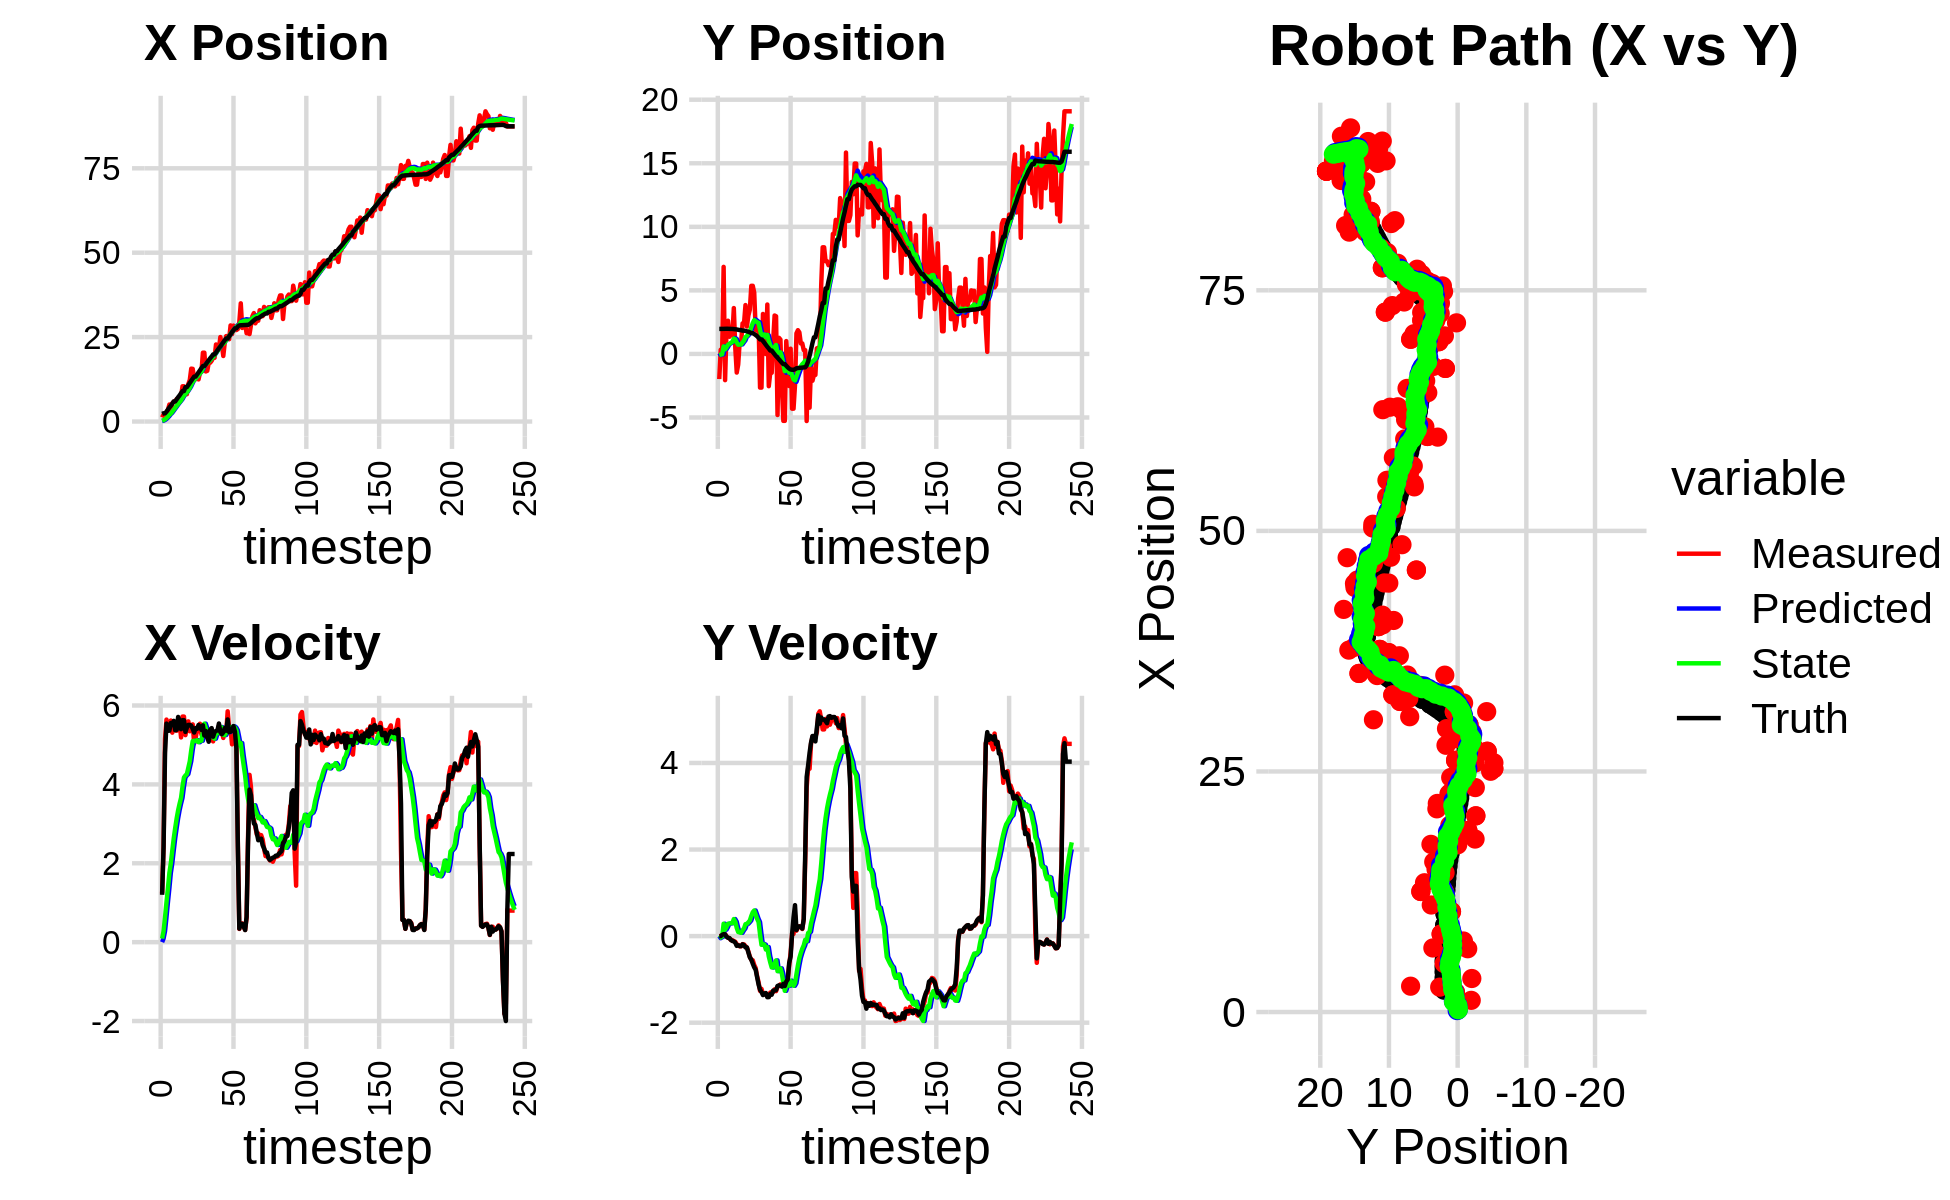

The file beside this chart, header and first rows:
2.201254595167257744e+00, 9.140355586197940196e-01, 0.000000000000000000e+00, -0.000000000000000000e+00, 0.000000000000000000e+00, 0.000000000000000000e+00, 0.000000000000000000e+00, 0.000000000000000000e+00, 1.531111938528067484e-01, 6.550519014046671251e-02, 0.000000000000000000e+00, 0.000000000000000000e+00, 2.254538536016228889e+00, 1.970142006910358345e+00, 0.000000000000000000e+00, 0.000000000000000000e+00, 0.000000000000000000e+00, 1.490397116867825389e-04
1.214914083544001100e+00, -1.976729352309101184e+00, 1.236999814989943935e+00, -6.552878463591883026e-04, 1.531111938528067484e-01, 6.550519014046671251e-02, 0.000000000000000000e+00, 0.000000000000000000e+00, 2.362936276468134422e-01, -8.798426831870617693e-02, 9.072197713747502668e-02, -4.833143418737195079e-02, 2.269122123383970013e+00, 1.970141212378870410e+00, 1.199999999999999956e+00, 0.000000000000000000e+00, 1.200000047683715820e+00, 5.297395982779562473e-04
2.069373548197289470e+00, 3.278989110460633905e-01, 2.440998309958061441e+00, 2.859421004428402534e-03, 2.453658253605609518e-01, -9.281741173744337270e-02, 9.072197713747502668e-02, -4.833143418737195079e-02, 4.101406839347984667e-01, -5.681735272634112072e-02, 2.774063450832517930e-01, -2.805290263591679253e-02, 2.445578575551928591e+00, 1.970105102604973624e+00, 2.399999999999999911e+00, -1.000000000000000021e-03, 2.400000095367431641e+00, -1.171414041891694069e-03
2.069373548197289470e+00, 3.278989110460633905e-01, 5.145996377749195716e+00, 6.028095173692003296e-03, 4.378813184431236682e-01, -5.962264298993279893e-02, 2.774063450832517930e-01, -2.805290263591679253e-02, 6.787990474692924270e-01, -2.490895701742771445e-02, 6.306677507899776103e-01, -9.415477381667331641e-03, 2.445578575551928591e+00, 1.970105102604973624e+00, 4.799999999999999822e+00, 2.900000000000000147e-02, 4.800000190734863281e+00, -1.171414041891694069e-03
2.684952095166996511e+00, 6.848123648409396580e+00, 5.642860067048269812e+00, 3.975782250362334957e-02, 7.418658225482901436e-01, -2.585050475559444796e-02, 6.306677507899776103e-01, -9.415477381667331641e-03, 1.038036306159507483e+00, 5.916760404453553779e-01, 1.010710334802593202e+00, 2.859246813458435899e-01, 2.921320915323880829e+00, 1.972256758575732460e+00, 5.541000000000000369e+00, 4.499999999999999833e-02, 5.540999889373779297e+00, -7.045569829642772675e-03
3.485111348722603974e+00, -2.062162033801358874e+00, 5.369793900630995154e+00, 4.703440922041916133e-02, 1.139107339639766847e+00, 6.202685085799397591e-01, 1.010710334802593202e+00, 2.859246813458435899e-01, 1.463197251752373917e+00, 3.605616662018824026e-01, 1.370074260559493329e+00, 1.490465579664122242e-01, 3.557627677892698959e+00, 1.977268585560507663e+00, 5.357999999999999652e+00, 4.200000000000000261e-02, 5.357999801635742188e+00, -8.758847601711750031e-03
5.046597123555255138e+00, 1.964229879991815197e+00, 5.391999321977499093e+00, -3.074240455960853494e-03, 1.600204677808323206e+00, 3.754663219985236444e-01, 1.370074260559493329e+00, 1.490465579664122242e-01, 2.005763552803280003e+00, 5.182234970207628688e-01, 1.756816639061215213e+00, 2.090352152072391945e-01, 4.172415733586495534e+00, 1.980534075037496455e+00, 5.362000000000000099e+00, -1.400000000000000029e-02, 5.361999988555908203e+00, 5.701484624296426773e-04
2.585670947799385111e+00, 2.612090348047149124e+00, 5.618887595245044331e+00, -3.553477783978438442e-02, 2.181445216709401613e+00, 5.391270185414868132e-01, 1.756816639061215213e+00, 2.090352152072391945e-01, 2.377826266533029198e+00, 7.263338737827488290e-01, 2.005812361276415157e+00, 2.857197320574880184e-01, 4.688975334304054776e+00, 1.978710948778848344e+00, 5.557999999999999829e+00, -3.899999999999999994e-02, 5.558000087738037109e+00, 6.324081681668758392e-03
5.416484415218054238e+00, 1.351894859684765970e+00, 5.311746246330709020e+00, -5.190054568541038055e-02, 2.578407502660670758e+00, 7.549058469884976086e-01, 2.005812361276415157e+00, 2.857197320574880184e-01, 2.934463479269413089e+00, 7.964379923526403449e-01, 2.326617481490143025e+00, 2.910706779033305214e-01, 5.326308250124907495e+00, 1.974169556900380318e+00, 5.522999999999999687e+00, -4.499999999999999833e-02, 5.524000167846679688e+00, 9.770589880645275116e-03
5.893557935705241668e+00, 1.482431912305615773e+00, 5.573246039452849132e+00, -9.166932643774136635e-02, 3.167125227418427613e+00, 8.255450601429733526e-01, 2.326617481490143025e+00, 2.910706779033305214e-01, 3.519371484600851474e+00, 8.713945754364050833e-01, 2.637567895493024395e+00, 2.973444219907562802e-01, 5.966094016692460755e+00, 1.966262244953205007e+00, 5.610000000000000320e+00, -8.699999999999999400e-02, 5.611000061035156250e+00, 1.644662022590637207e-02
5.893557935705241668e+00, 1.482431912305615773e+00, 5.542250571435896056e+00, -9.115950977872024075e-02, 3.783128274150153736e+00, 9.011290176354807002e-01, 2.637567895493024395e+00, 2.973444219907562802e-01, 4.078084188970288793e+00, 9.398236616329554982e-01, 2.898400777784702065e+00, 3.007388738746309409e-01, 5.966094016692460755e+00, 1.966262244953205007e+00, 5.371000000000000441e+00, -1.120000000000000023e-01, 5.372000217437744141e+00, 1.644662022590637207e-02
6.658075228395846423e+00, 3.607192808443983711e+00, 5.360767889861252300e+00, -1.149413254930474193e-01, 4.367924266748758555e+00, 9.698975490204185812e-01, 2.898400777784702065e+00, 3.007388738746309409e-01, 4.658583161677608331e+00, 1.210853545871378500e+00, 3.140734608195580257e+00, 3.937299404770546740e-01, 6.591967582670360315e+00, 1.954444224435626376e+00, 5.384000000000000341e+00, -1.209999999999999964e-01, 5.385000228881835938e+00, 2.143792062997817993e-02
6.443946838439431168e+00, 4.910616173487991620e-01, 5.637504397325623806e+00, -1.298633196086155239e-01, 4.972656622497166445e+00, 1.250226539919083946e+00, 3.140734608195580257e+00, 3.937299404770546740e-01, 5.204177029331169102e+00, 1.150692318218808907e+00, 3.344023869266721682e+00, 3.324932733190718026e-01, 7.209494590902542299e+00, 1.940588404050714200e+00, 5.709999999999999964e+00, -1.499999999999999944e-01, 5.711999893188476562e+00, 2.303153090178966522e-02
6.577951908131653092e+00, -1.465678410997497183e+00, 5.577464838584552886e+00, -1.986084432913784448e-01, 5.538579416257841004e+00, 1.183941645550716126e+00, 3.344023869266721682e+00, 3.324932733190718026e-01, 5.725171552921904272e+00, 8.968047246298089803e-01, 3.510601060369570980e+00, 1.900750644450613924e-01, 7.756930351024953652e+00, 1.925855441607456253e+00, 5.621999999999999886e+00, -2.250000000000000056e-01, 5.626999855041503906e+00, 3.559404984116554260e-02
7.382531046994778023e+00, -8.366651408312241189e-01, 5.191107410223116503e+00, -2.010737155582161262e-01, 6.076231658958861637e+00, 9.158122310743150862e-01, 3.510601060369570980e+00, 1.900750644450613924e-01, 6.257551010176409356e+00, 7.241147446823740230e-01, 3.659132030502388666e+00, 9.484994810154498412e-02, 8.398955345058460864e+00, 1.900928510770667046e+00, 5.400000000000000355e+00, -2.109999999999999931e-01, 5.403999805450439453e+00, 3.871490806341171265e-02
1.043901002383951315e+01, 8.958478024553929719e-01, 5.719153087640417965e+00, -2.355073207124238899e-01, 6.623464213226648134e+00, 7.335997394925285464e-01, 3.659132030502388666e+00, 9.484994810154498412e-02, 7.018325657124025341e+00, 7.348088251571706087e-01, 3.943863658052416454e+00, 8.525520618774642956e-02, 9.027846336132467897e+00, 1.875967210623908255e+00, 5.628000000000000114e+00, -2.300000000000000100e-01, 5.632999897003173828e+00, 4.115545377135276794e-02
1.043901002383951315e+01, 8.958478024553929719e-01, 5.719153087640417965e+00, -2.355073207124238899e-01, 7.412712022929267341e+00, 7.433343457759452599e-01, 3.943863658052416454e+00, 8.525520618774642956e-02, 7.733067089092543256e+00, 7.441357729093915907e-01, 4.175311218478447550e+00, 7.595129922297140512e-02, 9.027846336132467897e+00, 1.875967210623908255e+00, 5.628000000000000114e+00, -2.300000000000000100e-01, 5.632999897003173828e+00, 4.115545377135276794e-02
8.104580640833894734e+00, 2.402311576113988600e+00, 5.248751513083487197e+00, -1.846890122876403972e-01, 8.150598210940387389e+00, 7.517309028316887520e-01, 4.175311218478447550e+00, 7.595129922297140512e-02, 8.197787408048535340e+00, 9.040252771572908630e-01, 4.226262018506648843e+00, 1.328784917495955675e-01, 1.018817806251101565e+01, 1.830224407564205569e+00, 5.331000000000000405e+00, -1.900000000000000022e-01, 5.334000110626220703e+00, 3.517271578311920166e-02
8.104580640833894734e+00, 2.402311576113988600e+00, 5.444630386948874801e+00, -1.915814467364872764e-01, 8.620413609899200580e+00, 9.173131263322503726e-01, 4.226262018506648843e+00, 1.328784917495955675e-01, 8.637489759964218194e+00, 1.050412430350537996e+00, 4.261709696218757948e+00, 1.796073385866704397e-01, 1.018817806251101565e+01, 1.830224407564205569e+00, 5.439000000000000057e+00, -2.079999999999999905e-01, 5.442999839782714844e+00, 3.517271578311920166e-02
1.112261340014519995e+01, 3.842500521511067912e+00, 5.597233956426751256e+00, -2.310382801511917938e-01, 9.063660729586093368e+00, 1.068373164209205139e+00, 4.261709696218757948e+00, 1.796073385866704397e-01, 9.287843609711234905e+00, 1.325676618745312840e+00, 4.422616828747983675e+00, 2.759479507337789239e-01, 1.080828762083215544e+01, 1.807287765164597992e+00, 5.509000000000000341e+00, -2.610000000000000098e-01, 5.514999866485595703e+00, 4.125380516052246094e-02
1.229964816601046529e+01, 2.156768469023853108e+00, 5.347315092664998382e+00, -2.674664092999439746e-01, 9.730105292586033627e+00, 1.353271413818690760e+00, 4.422616828747983675e+00, 2.759479507337789239e-01, 9.975014493743090682e+00, 1.409304036713178832e+00, 4.586789880543440390e+00, 2.838127462505946608e-01, 1.143976497661210168e+01, 1.778830764571291301e+00, 5.509000000000000341e+00, -2.610000000000000098e-01, 5.482999801635742188e+00, 4.997717216610908508e-02
1.565840625768738903e+01, 3.030855534387849826e+00, 5.401288293895393444e+00, -3.558861089873559536e-01, 1.043369348179743383e+01, 1.437685311338238403e+00, 4.586789880543440390e+00, 2.838127462505946608e-01, 1.088182261062620171e+01, 1.567948401013524951e+00, 4.868532335808106737e+00, 3.199818338053418421e-01, 1.206882190707214164e+01, 1.743445871254869051e+00, 5.488000000000000433e+00, -3.790000000000000036e-01, 5.501999855041503906e+00, 6.579401344060897827e-02
1.560241007844349959e+01, 3.480599058300898552e+00, 5.521544056929649891e+00, -4.757238672211881458e-01, 1.136867584420701149e+01, 1.599946584394059235e+00, 4.868532335808106737e+00, 3.199818338053418421e-01, 1.173151141255649499e+01, 1.752038805930837162e+00, 5.095871119410376515e+00, 3.607780347112033437e-01, 1.269620037058696127e+01, 1.696926845870073919e+00, 5.408999999999999808e+00, -4.899999999999999911e-01, 5.431000232696533203e+00, 8.594551682472229004e-02
1.252700024854137340e+01, 5.359915001750478858e+00, 5.038552030627415412e+00, -5.455417588947470975e-01, 1.224109852449753255e+01, 1.788116609401957602e+00, 5.095871119410376515e+00, 3.607780347112033437e-01, 1.226088504003585911e+01, 2.103162911558190462e+00, 5.106402941254870598e+00, 4.661855996637387367e-01, 1.331148052211922916e+01, 1.637626631112413023e+00, 5.314000000000000057e+00, -5.440000000000000391e-01, 5.342000007629394531e+00, 1.078533679246902466e-01
1.252700024854137340e+01, 5.359915001750478858e+00, 5.151889947789308088e+00, -5.578132540191641509e-01, 1.277152533416134617e+01, 2.149781471524564225e+00, 5.106402941254870598e+00, 4.661855996637387367e-01, 1.275443103849048576e+01, 2.423955762970533279e+00, 5.097239526255482822e+00, 5.511619703502612655e-01, 1.331148052211922916e+01, 1.637626631112413023e+00, 5.427999999999999936e+00, -6.360000000000000098e-01, 5.466000080108642578e+00, 1.078533679246902466e-01
1.343554937856164422e+01, 4.823682082406387295e+00, 5.417154765374607273e+00, -6.664834932378396193e-01, 1.326415499111603324e+01, 2.479071960005559294e+00, 5.097239526255482822e+00, 5.511619703502612655e-01, 1.329242663296676952e+01, 2.659219650875042085e+00, 5.120109615136778203e+00, 5.916320941937873723e-01, 1.393017101296796945e+01, 1.567210926013766770e+00, 5.408000000000000362e+00, -7.199999999999999734e-01, 5.455999851226806641e+00, 1.224168241024017334e-01
1.247567987449126470e+01, 1.893478406403951375e+00, 5.345385504647477859e+00, -7.373390120341717369e-01, 1.380443759448044716e+01, 2.718382860294420666e+00, 5.120109615136778203e+00, 5.916320941937873723e-01, 1.371048713977578437e+01, 2.579815685199610797e+00, 5.069398935476050916e+00, 4.970213343688187346e-01, 1.455144786852264893e+01, 1.486811293519970212e+00, 5.506000000000000227e+00, -7.770000000000000240e-01, 5.560999870300292969e+00, 1.370743364095687866e-01
1.447174489476985215e+01, 1.832702441283125872e+00, 5.537709201756053190e+00, -9.284391344850609906e-01, 1.421742703332338920e+01, 2.629517818636492699e+00, 5.069398935476050916e+00, 4.970213343688187346e-01, 1.425900766528403985e+01, 2.489724082558803175e+00, 5.102879464438848878e+00, 3.993377982250355118e-01, 1.518304347979391089e+01, 1.392772866787805208e+00, 5.466999999999999638e+00, -9.489999999999999547e-01, 5.548999786376953125e+00, 1.661126911640167236e-01
1.470261025451760872e+01, 2.327553285408253902e+00, 5.266325094445712729e+00, -1.065340582788141255e+00, 1.476929561172792482e+01, 2.529657862381306632e+00, 5.102879464438848878e+00, 3.993377982250355118e-01, 1.477158949511256125e+01, 2.447193464530705853e+00, 5.107398908536827875e+00, 3.243605979888231072e-01, 1.580831050905900526e+01, 1.278985394578643131e+00, 5.381999999999999673e+00, -1.118999999999999995e+00, 5.497000217437744141e+00, 1.995993703603744507e-01
2.038738083871481876e+01, -2.647932278132701267e+00, 5.408917692473931282e+00, -1.265556197442298858e+00, 1.528232938596624457e+01, 2.479629524329588275e+00, 5.107398908536827875e+00, 3.243605979888231072e-01, 1.569708868216858200e+01, 1.904138390011204995e+00, 5.355808866158092485e+00, 4.240326400017735420e-02, 1.643346500436410196e+01, 1.143724931197186212e+00, 5.496999999999999886e+00, -1.235999999999999988e+00, 5.633999824523925781e+00, 2.298412024974822998e-01
2.038738083871481876e+01, -2.647932278132701267e+00, 5.209308736838534237e+00, -1.218852519325536843e+00, 1.623266956878439160e+01, 1.908378716411222698e+00, 5.355808866158092485e+00, 4.240326400017735420e-02, 1.655216539404979414e+01, 1.403558332200316672e+00, 5.539687932528924108e+00, -2.010461229116844162e-01, 1.643346500436410196e+01, 1.143724931197186212e+00, 5.238999999999999879e+00, -1.290999999999999925e+00, 5.395999908447265625e+00, 2.298412024974822998e-01
1.483436632173859770e+01, 3.144071233787304021e+00, 5.359461398805384746e+00, -1.329908155906203593e+00, 1.710613418730268620e+01, 1.383453719909148116e+00, 5.539687932528924108e+00, -2.010461229116844162e-01, 1.691948872109476198e+01, 1.509792628892567601e+00, 5.427178895401691072e+00, -1.803677989447258767e-01, 1.694449138608790406e+01, 1.020825756355365099e+00, 5.354000000000000092e+00, -1.362000000000000099e+00, 5.524000167846679688e+00, 2.432293146848678589e-01
1.502285385119552252e+01, 2.387998057713056621e+00, 5.297050651445744052e+00, -1.348484805908435558e+00, 1.746220661063492940e+01, 1.491755848998095102e+00, 5.427178895401691072e+00, -1.803677989447258767e-01, 1.726472337713639504e+01, 1.530871989861592564e+00, 5.309364446072229349e+00, -1.967407889227096307e-01, 1.755493640929998378e+01, 8.669521337810216499e-01, 5.184000000000000163e+00, -1.322999999999999954e+00, 5.349999904632568359e+00, 2.492777854204177856e-01
1.737955778862972522e+01, -7.261739584874504425e-03, 5.199752192992659339e+00, -1.337436982023309628e+00, 1.779565982174361949e+01, 1.511197910969321656e+00, 5.309364446072229349e+00, -1.967407889227096307e-01, 1.775796657205362195e+01, 1.312455033884089683e+00, 5.285245529069846349e+00, -3.103666464459109431e-01, 1.815292644477630546e+01, 7.141743435280067942e-01, 5.081000000000000405e+00, -1.314999999999999947e+00, 5.248000144958496094e+00, 2.517545223236083984e-01
1.742471969099138462e+01, 3.886906339002582644e+00, 5.231670888908275252e+00, -1.373644729737064418e+00, 1.828649112496060525e+01, 1.281418369239498478e+00, 5.285245529069846349e+00, -3.103666464459109431e-01, 1.821638766643135909e+01, 1.494224431974099154e+00, 5.243308715566030287e+00, -2.522425624013337475e-01, 1.874128437057036223e+01, 5.615026491091441585e-01, 5.384000000000000341e+00, -1.411000000000000032e+00, 5.565000057220458984e+00, 2.567675411701202393e-01
1.797607576822195341e+01, -2.537512945245506746e+00, 5.393270821158092865e+00, -1.399933622434153646e+00, 1.874071853798796283e+01, 1.469000175733965685e+00, 5.243308715566030287e+00, -2.522425624013337475e-01, 1.868757131910015445e+01, 1.023738166400128380e+00, 5.215208383750785437e+00, -4.675434886787970812e-01, 1.925769519807245445e+01, 4.262691273328667041e-01, 5.426999999999999602e+00, -1.409000000000000030e+00, 5.606999874114990234e+00, 2.539656460285186768e-01
1.886873435955943634e+01, -1.485016749690486249e+00, 5.090660465761829734e+00, -1.303918028521585448e+00, 1.920909215747523291e+01, 9.769838175322487217e-01, 5.215208383750785437e+00, -4.675434886787970812e-01, 1.917667248041159667e+01, 6.978315225471498628e-01, 5.193893813538165816e+00, -6.057435191276840936e-01, 1.987293148032698653e+01, 2.673272621560243700e-01, 5.208999999999999631e+00, -1.336000000000000076e+00, 5.377999782562255859e+00, 2.507483959197998047e-01
1.886873435955943634e+01, -1.485016749690486249e+00, 5.267379697479828593e+00, -1.294018858129411420e+00, 1.969606186176541485e+01, 6.372571706343814757e-01, 5.193893813538165816e+00, -6.057435191276840936e-01, 1.963449403583258501e+01, 3.980257210002491330e-01, 5.159414882716495399e+00, -7.233698556232940335e-01, 1.987293148032698653e+01, 2.673272621560243700e-01, 5.325000000000000178e+00, -1.354000000000000092e+00, 5.494999885559082031e+00, 2.408959567546844482e-01
2.281777787248317679e+01, 1.018255067842302131e+00, 5.262524426343029305e+00, -1.292826080548680867e+00, 2.015043552410423544e+01, 3.256887354379197075e-01, 5.159414882716495399e+00, -7.233698556232940335e-01, 2.036449453696993572e+01, 3.701053409675223449e-01, 5.286209130068220574e+00, -7.208946044357791294e-01, 2.047784900686493614e+01, 1.137705580054495097e-01, 5.355999999999999872e+00, -1.258000000000000007e+00, 5.500999927520751953e+00, 2.408959567546844482e-01
2.111544864237627195e+01, 3.023076606565297642e+00, 5.266627975737598888e+00, -1.228451742095940213e+00, 2.089311544997675796e+01, 2.980158805239444542e-01, 5.286209130068220574e+00, -7.208946044357791294e-01, 2.090966769622029986e+01, 5.462204937274166561e-01, 5.295480032880036880e+00, -6.328022814044755862e-01, 2.109236240382968219e+01, -3.234188430229963107e-02, 5.368999999999999773e+00, -1.258000000000000007e+00, 5.513999938964843750e+00, 2.291548401117324829e-01
2.167851879820436167e+01, 2.962652040464379688e+00, 5.485646685788724497e+00, -1.271157705112750058e+00, 2.143921569950830275e+01, 4.829402655869691197e-01, 5.295480032880036880e+00, -6.328022814044755862e-01, 2.146669832986364668e+01, 7.013197944251075011e-01, 5.315176483021549991e+00, -5.606253409806069010e-01, 2.170891475653321834e+01, -1.765252817987041367e-01, 5.543999999999999595e+00, -1.245999999999999996e+00, 5.682000160217285156e+00, 2.277054488658905029e-01
2.502010369313649818e+01, -4.802774833886253703e+00, 5.374292500021920382e+00, -1.173874067688460920e+00, 2.199821597816580265e+01, 6.452572603270467777e-01, 5.315176483021549991e+00, -5.606253409806069010e-01, 2.223806253338378625e+01, 8.009296319399772379e-02, 5.456124775537762872e+00, -8.102901251820108230e-01, 2.224008274081135283e+01, -2.971014251451013499e-01, 5.323999999999999844e+00, -1.151000000000000023e+00, 5.447000026702880859e+00, 2.150464951992034912e-01
2.266749805200742074e+01, 1.265716029013638888e+00, 5.336749963399796570e+00, -1.148817668722654783e+00, 2.278367501093756431e+01, -9.360493242033668393e-04, 5.456124775537762872e+00, -8.102901251820108230e-01, 2.276909653880143480e+01, 1.100857232454497403e-01, 5.445319696648476260e+00, -7.739884045145349889e-01, 2.285041141544645171e+01, -4.287258846890416586e-01, 5.272999999999999687e+00, -1.137000000000000011e+00, 5.394000053405761719e+00, 2.120298296213150024e-01
1.941398954382419717e+01, 1.132124257744407503e+00, 5.177642617071400721e+00, -1.113388059165038468e+00, 2.331362850846628376e+01, 3.268688279399623031e-02, 5.445319696648476260e+00, -7.739884045145349889e-01, 2.299537278716251620e+01, 1.271227737036095817e-01, 5.254647827301490715e+00, -7.445389630789107649e-01, 2.345744800546808762e+01, -5.594512684470767105e-01, 5.320000000000000284e+00, -1.143999999999999906e+00, 5.441999912261962891e+00, 2.118121385574340820e-01
2.332460325964676784e+01, -2.570710586545287946e+00, 5.359341153925967660e+00, -1.138817105188688616e+00, 2.352083756989266661e+01, 5.266887739571850247e-02, 5.254647827301490715e+00, -7.445389630789107649e-01, 2.351022825518908377e+01, -2.236528867522866171e-01, 5.250488241252060817e+00, -8.692119442220254122e-01, 2.407476425197348746e+01, -6.920751800195810155e-01, 5.427999999999999936e+00, -1.165999999999999925e+00, 5.552000045776367188e+00, 2.093777358531951904e-01
2.529693406810324419e+01, -5.266137050649828844e+00, 5.307556613096225284e+00, -1.088379160159743009e+00, 2.403527707931429092e+01, -3.105740811744891472e-01, 5.250488241252060817e+00, -8.692119442220254122e-01, 2.413688849783966361e+01, -8.102847060158683279e-01, 5.310814283829695448e+00, -1.080962996450211877e+00, 2.459061908742314984e+01, -7.997035256573752360e-01, 5.360999999999999766e+00, -1.102000000000000091e+00, 5.473999977111816406e+00, 2.022582739591598511e-01
2.529693406810324419e+01, -5.266137050649828844e+00, 5.853202097092405687e+00, -1.200270415761494958e+00, 2.466796992622263218e+01, -9.183810056608895378e-01, 5.310814283829695448e+00, -1.080962996450211877e+00, 2.474213244379137322e+01, -1.353708547717852317e+00, 5.364524796047421162e+00, -1.263440427609983319e+00, 2.459061908742314984e+01, -7.997035256573752360e-01, 5.647000000000000242e+00, -1.151999999999999913e+00, 5.763999938964843750e+00, 2.022582739591598511e-01
2.437316572705525886e+01, 1.010220720144787920e+00, 5.424222573230927935e+00, -1.086661949987590248e+00, 2.527858492339611374e+01, -1.480052590478850627e+00, 5.364524796047421162e+00, -1.263440427609983319e+00, 2.521026950278037759e+01, -1.226119215675396834e+00, 5.325862950473251090e+00, -1.154025549976920306e+00, 2.522933769222658995e+01, -9.296111333523005005e-01, 5.325999999999999623e+00, -1.050000000000000044e+00, 5.428999900817871094e+00, 1.977177113294601440e-01
2.846301865616227644e+01, -6.563124818045150688e-01, 5.405037729229127841e+00, -9.957816482458408114e-01, 2.574285579782770128e+01, -1.341521770673088865e+00, 5.325862950473251090e+00, -1.154025549976920306e+00, 2.595991951975423362e+01, -1.267011050512117709e+00, 5.453903988235751399e+00, -1.118968703577320811e+00, 2.585414218873773606e+01, -1.051541255406137410e+00, 5.334999999999999964e+00, -1.002999999999999892e+00, 5.500999927520751953e+00, 1.821892112493515015e-01
2.588053655630767125e+01, -2.521149324679428982e+00, 5.015734582056008861e+00, -6.753712235112014906e-01, 2.650530991857780805e+01, -1.378907920869849812e+00, 5.453903988235751399e+00, -1.118968703577320811e+00, 2.643624618949453264e+01, -1.473168592807583943e+00, 5.405179791887429808e+00, -1.145451155726454839e+00, 2.647544670125090605e+01, -1.154571221588590602e+00, 5.363999999999999879e+00, -6.219999999999999973e-01, 5.400000095367431641e+00, 1.338454782962799072e-01
2.840570247202975551e+01, 4.119641313820647799e-01, 5.405763249538215298e+00, -3.925869546589816905e-01, 2.697676416868327465e+01, -1.587713708380229516e+00, 5.405179791887429808e+00, -1.145451155726454839e+00, 2.708891382341639087e+01, -1.357945972070505158e+00, 5.470554706068138984e+00, -1.029997646417361246e+00, 2.709524059311922528e+01, -1.223220991167421667e+00, 5.477999999999999758e+00, -4.689999999999999725e-01, 5.498000144958496094e+00, 7.249650359153747559e-02
2.709821039423194122e+01, -4.307671951174075531e+00, 5.352719860110670247e+00, 5.478006300867144934e-02, 2.763596929402320512e+01, -1.460945736712241372e+00, 5.470554706068138984e+00, -1.029997646417361246e+00, 2.758838461284647892e+01, -1.696744365405989940e+00, 5.440542641141450808e+00, -1.096935379544077716e+00, 2.761434841158461140e+01, -1.246118472481652750e+00, 5.333999999999999631e+00, 5.299999999999999850e-02, 5.334000110626220703e+00, -1.023370400071144104e-02
2.709821039423194122e+01, -4.307671951174075531e+00, 4.973739519115278895e+00, 5.090155497885908570e-02, 2.813243887696062373e+01, -1.806437903360397668e+00, 5.440542641141450808e+00, -1.096935379544077716e+00, 2.802993906513431455e+01, -2.005376080397248018e+00, 5.371776599946926467e+00, -1.146953151715907948e+00, 2.761434841158461140e+01, -1.246118472481652750e+00, 4.915000000000000036e+00, 4.329999999999999960e-01, 4.934000015258789062e+00, -1.023370400071144104e-02
2.740953046111246394e+01, -2.459764527160483993e+00, 2.490656956702506974e+00, 4.774138579345096889e-01, 2.856711672512900790e+01, -2.120071395568838835e+00, 5.371776599946926467e+00, -1.146953151715907948e+00, 2.834452290663403318e+01, -2.084923899687111781e+00, 5.186330728242315224e+00, -1.087410450255510863e+00, 2.817603683494233024e+01, -1.204975055628915825e+00, 2.431000000000000050e+00, 7.149999999999999689e-01, 2.533999919891357422e+00, -1.893847435712814331e-01
2.944835960885431803e+01, 1.619243456434670714e+00, 3.350355004261284519e-01, 1.261555420686899798e-01, 2.886315597945826639e+01, -2.193664944712662823e+00, 5.186330728242315224e+00, -1.087410450255510863e+00, 2.868720871332961764e+01, -1.764954456464611354e+00, 4.989973180547819354e+00, -8.773009178623627502e-01, 2.846589660612253780e+01, -1.129701542309820006e+00, 3.430000000000000271e-01, 1.429999999999999882e-01, 3.720000088214874268e-01, -3.601234555244445801e-01
3.500695276233673781e+01, 1.868876529527518926e+00, 4.694528885361395343e-01, 2.043477681488577169e-01, 2.918620603138440117e+01, -1.852684548250847607e+00, 4.989973180547819354e+00, -8.773009178623627502e-01, 2.943619315585879193e+01, -1.438599130922651792e+00, 5.048258626857524689e+00, -6.768714609548939221e-01, 2.851253700247056244e+01, -1.111353801924807261e+00, 4.620000000000000218e-01, 2.129999999999999949e-01, 5.090000033378601074e-01, -4.105533063411712646e-01
2.771985149407415605e+01, 1.694567752479686717e+00, 4.756537621634798763e-01, 2.268975740153284237e-01, 2.994101901854454439e+01, -1.506286277018141107e+00, 5.048258626857524689e+00, -6.768714609548939221e-01, 2.955761747302925713e+01, -1.151262069243211617e+00, 4.736376292811322664e+00, -5.056846499173278664e-01, 2.853745269789677863e+01, -1.100099491145761110e+00, 4.630000000000000226e-01, 2.250000000000000056e-01, 5.139999985694885254e-01, -4.450972676277160645e-01
2.876463223975986239e+01, 8.250387447450276968e-01, 3.975849149344695133e-01, 2.107752943010986479e-01, 3.003125510231038930e+01, -1.201830534234944459e+00, 4.736376292811322664e+00, -5.056846499173278664e-01, 2.973344519236293948e+01, -9.709166526862733626e-01, 4.478899806301827269e+00, -3.907722312378733021e-01, 2.856626892077529689e+01, -1.085739301137047974e+00, 3.970000000000000195e-01, 2.139999999999999958e-01, 4.510000050067901611e-01, -4.874671399593353271e-01
2.876463223975986239e+01, 8.250387447450276968e-01, 3.109997622355695213e-01, 1.648731225720122817e-01, 3.018133517299312274e+01, -1.009993875810060615e+00, 4.478899806301827269e+00, -3.907722312378733021e-01, 2.987956500474728472e+01, -8.048724692375708312e-01, 4.222418764556887361e+00, -2.909372574932049260e-01, 2.858547306090776985e+01, -1.075206207552865889e+00, 3.059999999999999942e-01, 1.729999999999999871e-01, 3.510000109672546387e-01, -5.256460309028625488e-01
2.615422058095340674e+01, 3.000891935164045621e-01, 6.171433924602913734e-01, 3.973538385902791181e-01, 3.030180688120297461e+01, -8.339661949868912849e-01, 4.222418764556887361e+00, -2.909372574932049260e-01, 2.981148969266628512e+01, -6.926003696668455722e-01, 3.866924628450461032e+00, -2.136591385970995627e-01, 2.861775875084841658e+01, -1.055404113511779762e+00, 6.410000000000000142e-01, 3.920000000000000151e-01, 7.509999871253967285e-01, -5.720466375350952148e-01
2.615422058095340674e+01, 3.000891935164045621e-01, 2.682135401037975431e+00, 1.726919238286895641e+00, 3.019818215551133278e+01, -7.139662835265555563e-01, 3.866924628450461032e+00, -2.136591385970995627e-01, 2.982669114009972233e+01, -5.314645096738686014e-01, 3.627493741627396240e+00, -8.469991184928951644e-02, 2.861775875084841658e+01, -1.055404113511779762e+00, 2.524999999999999911e+00, 1.885000000000000009e+00, 3.151000022888183594e+00, -5.720466375350952148e-01
... 183 more rows
